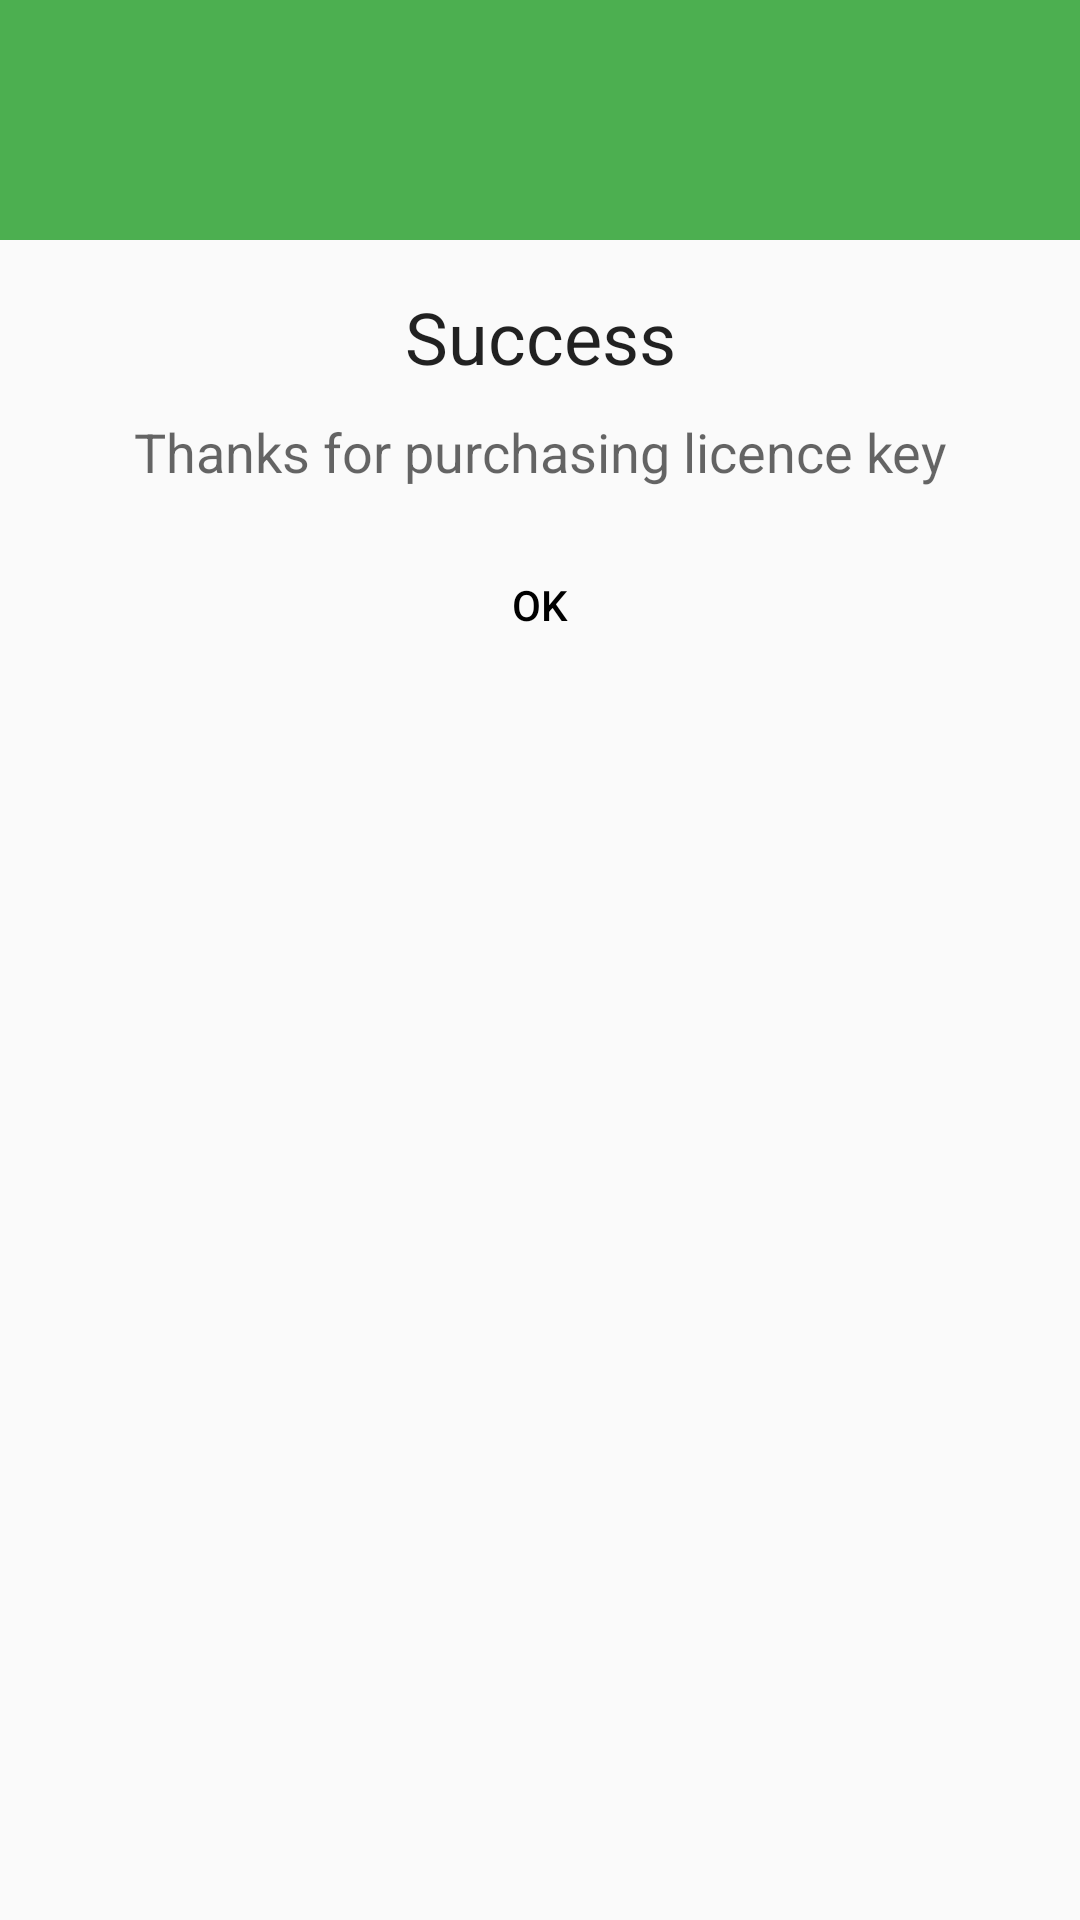

Layout XML and referenced resources for this Android screen:
<!-- AndroidManifest.xml: application theme AppTheme -->
<!-- res/layout/success.xml -->
<?xml version="1.0" encoding="utf-8"?>
<LinearLayout xmlns:android="http://schemas.android.com/apk/res/android"
    android:layout_width="match_parent"
    android:layout_height="match_parent"
    android:orientation="vertical">
        <RelativeLayout
            android:layout_width="match_parent"
            android:layout_height="80dp"
            android:background="#4CAF50">
                <ImageView
                    android:layout_width="50dp"
                    android:layout_height="50dp"
                    android:layout_centerInParent="true"
                    android:background="@drawable/ic_success" />
        </RelativeLayout>
        <LinearLayout
            android:layout_width="match_parent"
            android:layout_height="wrap_content"
            android:orientation="vertical"
            android:padding="16dp">
                <TextView
                    android:layout_width="match_parent"
                    android:layout_height="wrap_content"
                    android:text="Success"
                    android:textAlignment="center"
                    android:textAppearance="@style/TextAppearance.AppCompat.Headline" />

                <TextView
                    android:layout_width="match_parent"
                    android:layout_height="wrap_content"
                    android:layout_marginTop="10dp"
                    android:text="Thanks for purchasing licence key"
                    android:textAlignment="center"
                    android:textAppearance="@style/TextAppearance.AppCompat.Medium" />

                <Button
                    android:id="@+id/buttonOk"
                    android:layout_width="200dp"
                    android:layout_height="wrap_content"
                    android:layout_gravity="center"
                    android:layout_marginTop="15dp"
                    android:background="@drawable/button_background"
                    android:text="Ok"
                    android:textColor="@color/colorPrimary" />
        </LinearLayout>
</LinearLayout>
<!-- resources referenced by this layout -->
<resources>
  <color name="colorPrimary">#000000</color>
  <style name="AppTheme" parent="Theme.AppCompat.Light.DarkActionBar">
          
          <item name="colorPrimary">@color/colorPrimary</item>
          <item name="colorPrimaryDark">@color/colorPrimaryDark</item>
          <item name="colorAccent">@color/colorAccent</item>
      </style>
  <color name="colorPrimaryDark">#030303</color>
  <color name="colorAccent">#FF9800</color>
</resources>
